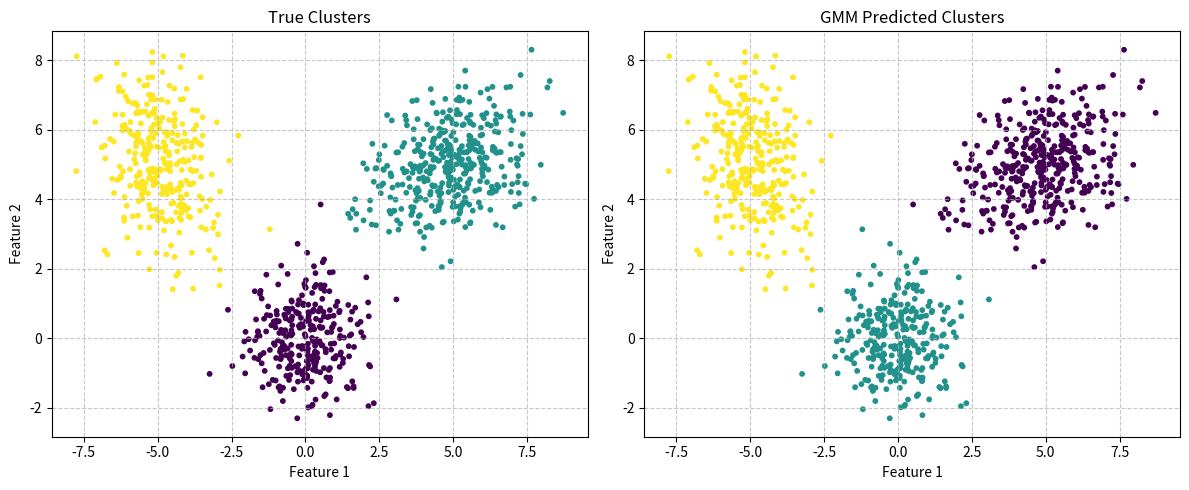

Python code for this plot:
import numpy as np
import matplotlib.pyplot as plt # 导入所需模块

# 生成混合高斯分布数据
def generate_data(n_samples=1000):
    np.random.seed(42)
    # 定义三个高斯分布的中心点
    mu_true = np.array([ 
        [0, 0],  # 第一个高斯分布的均值
        [5, 5],  # 第二个高斯分布的均值
        [-5, 5]  # 第三个高斯分布的均值
    ])
    
    # 定义三个高斯分布的协方差矩阵
    sigma_true = np.array([
        [[1, 0], [0, 1]],  # 第一个分布：圆形分布(各向同性)
        [[2, 0.5], [0.5, 1]],  # 第二个分布：倾斜的椭圆
        [[1, -0.5], [-0.5, 2]]  # 第三个分布：反向倾斜的椭圆
    ])
    
    # 定义每个高斯分布的混合权重(必须和为1)
    weights_true = np.array([0.3, 0.4, 0.3])
    
    # 获取混合成分的数量(这里是3)
    n_components = len(weights_true)
    
    # 生成一个合成数据集，该数据集由多个多元正态分布的样本组成
    samples_per_component = (weights_true * n_samples).astype(int)
    
    # 用于存储每个高斯分布生成的数据点
    X_list = []  
    
    # 用于存储每个数据点对应的真实分布标签
    y_true = []  
    
     # 从第i个高斯分布生成样本
    for i in range(n_components): 
        X_i = np.random.multivariate_normal(mu_true[i], sigma_true[i], samples_per_component[i])
         # 将生成的样本添加到列表
        X_list.append(X_i) 
         # 添加对应标签
        y_true.extend([i] * samples_per_component[i]) 
    
    # 合并并打乱数据
    # 将多个子数据集合并为一个完整数据集
    X = np.vstack(X_list)  
     # 将Python列表转换为NumPy数组
    y_true = np.array(y_true) 
    # 生成0到n_samples-1的随机排列
    shuffle_idx = np.random.permutation(n_samples) 
     # 使用相同的随机索引同时打乱特征和标签
    return X[shuffle_idx], y_true[shuffle_idx]

# 自定义logsumexp函数
def logsumexp(log_p, axis  =1, keepdims = False):
    #max_val = np.max(log_p, axis = axis, keepdims = True)
    #return max_val + np.log(np.sum(np.exp(log_p - max_val), axis=axis, keepdims = keepdims))
    """优化后的logsumexp实现，包含数值稳定性增强和特殊case处理"""
    log_p = np.asarray(log_p)
    
    # 处理空输入情况
    if log_p.size == 0:  # 检查输入的对数概率数组是否为空
        return np.array(-np.inf, dtype = log_p.dtype)  # 返回与输入相同数据类型的负无穷值
    
    # 计算最大值（处理全-inf输入）
    max_val = np.max(log_p, axis = axis, keepdims = True)  # 计算沿指定轴的最大值
    if np.all(np.isneginf(max_val)):  # 检查是否所有最大值都是负无穷
        return max_val.copy() if keepdims else max_val.squeeze(axis = axis)  # 根据keepdims返回适当形式
    
    # 计算修正后的指数和（处理-inf输入）
    safe_log_p = np.where(np.isneginf(log_p), -np.inf, log_p - max_val)  # 安全调整对数概率
    sum_exp = np.sum(np.exp(safe_log_p), axis = axis, keepdims = keepdims)  # 计算调整后的指数和
    
    # 计算最终结果
    result = max_val + np.log(sum_exp)
    
    # 处理全-inf输入的特殊case
    if np.any(np.isneginf(log_p)) and not np.any(np.isfinite(log_p)):  #判断是否所有有效值都是-inf
        result = max_val.copy() if keepdims else max_val.squeeze(axis = axis) #根据keepdims参数的值返回 max_val的适当形式。
    return result  #返回处理后的结果，保持与正常情况相同的接口

# 高斯混合模型类
class GaussianMixtureModel:
    """高斯混合模型(GMM)实现"""
    def __init__(self, n_components=3, max_iter=100, tol=1e-6):
        
        # 初始化模型参数
        self.n_components = n_components  # 高斯分布数量
        self.max_iter = max_iter          # EM算法最大迭代次数
        self.tol = tol                    # 收敛阈值
    
    def fit(self, X):
        """使用EM算法训练模型"""
        n_samples, n_features = X.shape
        
        # 初始化混合系数（均匀分布）
        self.pi = np.ones(self.n_components) / self.n_components
        
        # 随机选择样本点作为初始均值
        self.mu = X[np.random.choice(n_samples, self.n_components, replace = False)]
        
        # 初始化协方差矩阵为单位矩阵
        self.sigma = np.array([np.eye(n_features) for _ in range(self.n_components)])

        log_likelihood = -np.inf  # 初始化对数似然值为负无穷
        for iter in range(self.max_iter): # 开始EM算法的主循环
            # E步：计算后验概率
            log_prob = np.zeros((n_samples, self.n_components)) # 初始化对数概率矩阵，形状为(样本数 × 成分数)
            for k in range(self.n_components): # 遍历每个高斯成分
                log_prob[:, k] = np.log(self.pi[k]) + self._log_gaussian(X, self.mu[k], self.sigma[k]) # 计算第k个高斯分布的对数概率密度
            log_prob_sum = logsumexp(log_prob, axis = 1, keepdims = True) # 使用logsumexp实现数值稳定的概率求和
            gamma = np.exp(log_prob - log_prob_sum) # 计算后验概率矩阵gamma(也称为响应度矩阵)

            # M步：更新参数
            Nk = np.sum(gamma, axis = 0) # 计算每个高斯成分的"有效样本数"（即属于该成分的样本概率之和）
            self.pi = Nk / n_samples # 更新混合权重π：各成分的样本占比
            # 初始化新均值和新协方差矩阵的存储空间
            # 保持与原参数相同的形状，用于后续计算
            new_mu = np.zeros_like(self.mu) # 初始化新均值和新协方差矩阵的存储空间
            new_sigma = np.zeros_like(self.sigma) #此函数会创建一个新数组，其数据类型（dtype）和形状（shape）都与输入数组self.sigma相同，不过数组里的元素全部为 0。
            
            for k in range(self.n_components): # 遍历每个高斯成分更新参数
                # 更新均值
                new_mu[k] = np.sum(gamma[:, k, None] * X, axis = 0) / Nk[k]

                # 更新协方差
                # 计算中心化后的样本：X 减去第 k 个高斯成分的均值
                X_centered = X - new_mu[k]  # shape: (n_samples, n_features)
                # 每个样本加权后的中心化向量
                weighted_X = gamma[:, k, None] * X_centered  # shape: (n_samples, n_features)
                # 使用加权样本计算协方差矩阵（第 k 个高斯成分）
                new_sigma_k = np.einsum('ni,nj->ij', X_centered, weighted_X) / Nk[k]
                # 正则化以防止协方差矩阵奇异，eps 可以调节
                eps = 1e-6  # 正则化系数（可以作为参数传入或配置）
                new_sigma_k += np.eye(n_features) * eps  # 向对角线加小数值，避免数值不稳定
                new_sigma[k] = new_sigma_k # 更新第k个分量的标准差参数

            
            # 计算对数似然
            '''
            log_prob_sum	每个样本的对数似然值
            current_log_likelihood	当前轮次总对数似然
            log_likelihood	上一轮的总对数似然
            self.tol	收敛阈值（容差）
            self.mu, new_mu	当前模型的高斯分布均值 / 更新后的均值
            self.sigma, new_sigma	当前模型的协方差 / 更新后的协方差
            '''
            # 计算当前迭代轮次中所有数据点的对数似然总和
            # log_prob_sum 应是一个包含每个数据点对数概率的数组
            current_log_likelihood = np.sum(log_prob_sum)       # 计算当前轮的总对数似然
            if iter > 0 and abs(current_log_likelihood - log_likelihood) < self.tol: # 检查收敛条件（从第二次迭代开始检查）
                # 如果当前对数似然与上一轮的差值小于容忍度(tol)，则判定收敛
                break# 退出EM循环
            log_likelihood = current_log_likelihood# 更新记录的对数似然值，用于下一轮的收敛判断
            
            self.mu = new_mu# 使用新计算的均值向量替换旧的
            self.sigma = new_sigma# 使用新计算的协方差矩阵替换旧的
        
        # 计算最终聚类结果
        self.labels_ = np.argmax(gamma, axis=1) # 返回每个样本所属的聚类
        return self

    def _log_gaussian(self, X, mu, sigma):
        # 获取特征维度数量
        n_features = mu.shape[0]

        # 将每个样本减去均值，进行中心化处理
        X_centered = X - mu

        # 计算协方差矩阵的对数行列式（log determinant）和符号
        # 如果协方差矩阵不可逆或行列式为负，说明可能存在数值问题
        sign, logdet = np.linalg.slogdet(sigma)
        if sign <= 0:
            # 添加微小扰动确保协方差矩阵正定（数值稳定性）
            sigma += np.eye(n_features) * 1e-6
            sign, logdet = np.linalg.slogdet(sigma)

        # 计算协方差矩阵的行列式对数（数值稳定版本）
        # sign: 行列式符号（应为正数）
        # logdet: log(|Σ|)
        inv = np.linalg.inv(sigma)
        
        # 计算高斯分布中的指数项（二次型），对应 (x - μ)^T Σ⁻¹ (x - μ)
        exponent = -0.5 * np.einsum('...i,...i->...', X_centered @ inv, X_centered)

        # 返回多维高斯分布的对数概率密度值
        # 公式为：-0.5 * D * log(2π) - 0.5 * log|Σ| + exponent
        return -0.5 * n_features * np.log(2 * np.pi) - 0.5 * logdet + exponent

# 主程序
if __name__ == "__main__":
    X, y_true = generate_data()
    
    # 训练GMM模型
    gmm = GaussianMixtureModel(n_components=3) # 创建GMM实例，指定聚类数为3
    gmm.fit(X) # 用数据X训练模型
    y_pred = gmm.labels_ # 获取每个样本的聚类标签
    
    # 可视化结果
    # 创建一个宽12英寸、高5英寸的图形窗口
    plt.figure(figsize=(12, 5))
    # 创建1行2列的子图布局，选择第1个子图进行绘制
    plt.subplot(1, 2, 1)
    # 绘制散点图，展示真实的聚类标签
    # X[:, 0]和X[:, 1]分别表示数据的两个特征维度
    # c=y_true：根据真实标签y_true为每个数据点着色
    # cmap='viridis'：使用viridis颜色映射（从蓝到黄）
    # s=10：设置散点大小为10
    plt.scatter(X[:, 0], X[:, 1], c=y_true, cmap='viridis', s=10)
    plt.title("True Clusters") # 子图标题

    # 设置坐标轴标签
    plt.xlabel("Feature 1") #设置 X 轴（水平轴）的标签为 "Feature 1"，通常用于表示数据的第一个特征或变量
    plt.ylabel("Feature 2") # 设置y轴的标签为"Feature 2"
    # 此标签通常用于描述y轴所代表的数据含义或特征名称
    plt.grid(True, linestyle='--', alpha=0.7) # 添加网格线，线型为虚线，透明度为0.7
    plt.subplot(1, 2, 2) # 创建一个1行2列的子图网格，并选择第2个子图(右侧)进行后续绘图
    #  - 第一个参数1: 表示子图网格的行数
    #  - 第二个参数2: 表示子图网格的列数
    #  - 第三个参数2: 表示当前选中的子图位置(从左到右、从上到下计数)
    plt.scatter(X[:, 0], X[:, 1], c=y_pred, cmap='viridis', s=10)# 创建二维数据点的散点图，每个点的颜色由预测标签y_pred决定
#  - X[:, 0]: 所有数据点的第一个特征值(作为x轴坐标)
#  - X[:, 1]: 所有数据点的第二个特征值(作为y轴坐标)
    plt.title("GMM Predicted Clusters") # 子图标题

    # 设置坐标轴标签
    plt.xlabel("Feature 1") # 设置X轴标签为"Feature 1"
    plt.ylabel("Feature 2") # 设置Y轴标签为"Feature 2"
    plt.grid(True, linestyle='--', alpha=0.7) # 添加网格线，线型为虚线，透明度为0.7
    plt.tight_layout()      # 自动调整子图参数，避免标签重叠
    plt.show() # 显示图形
